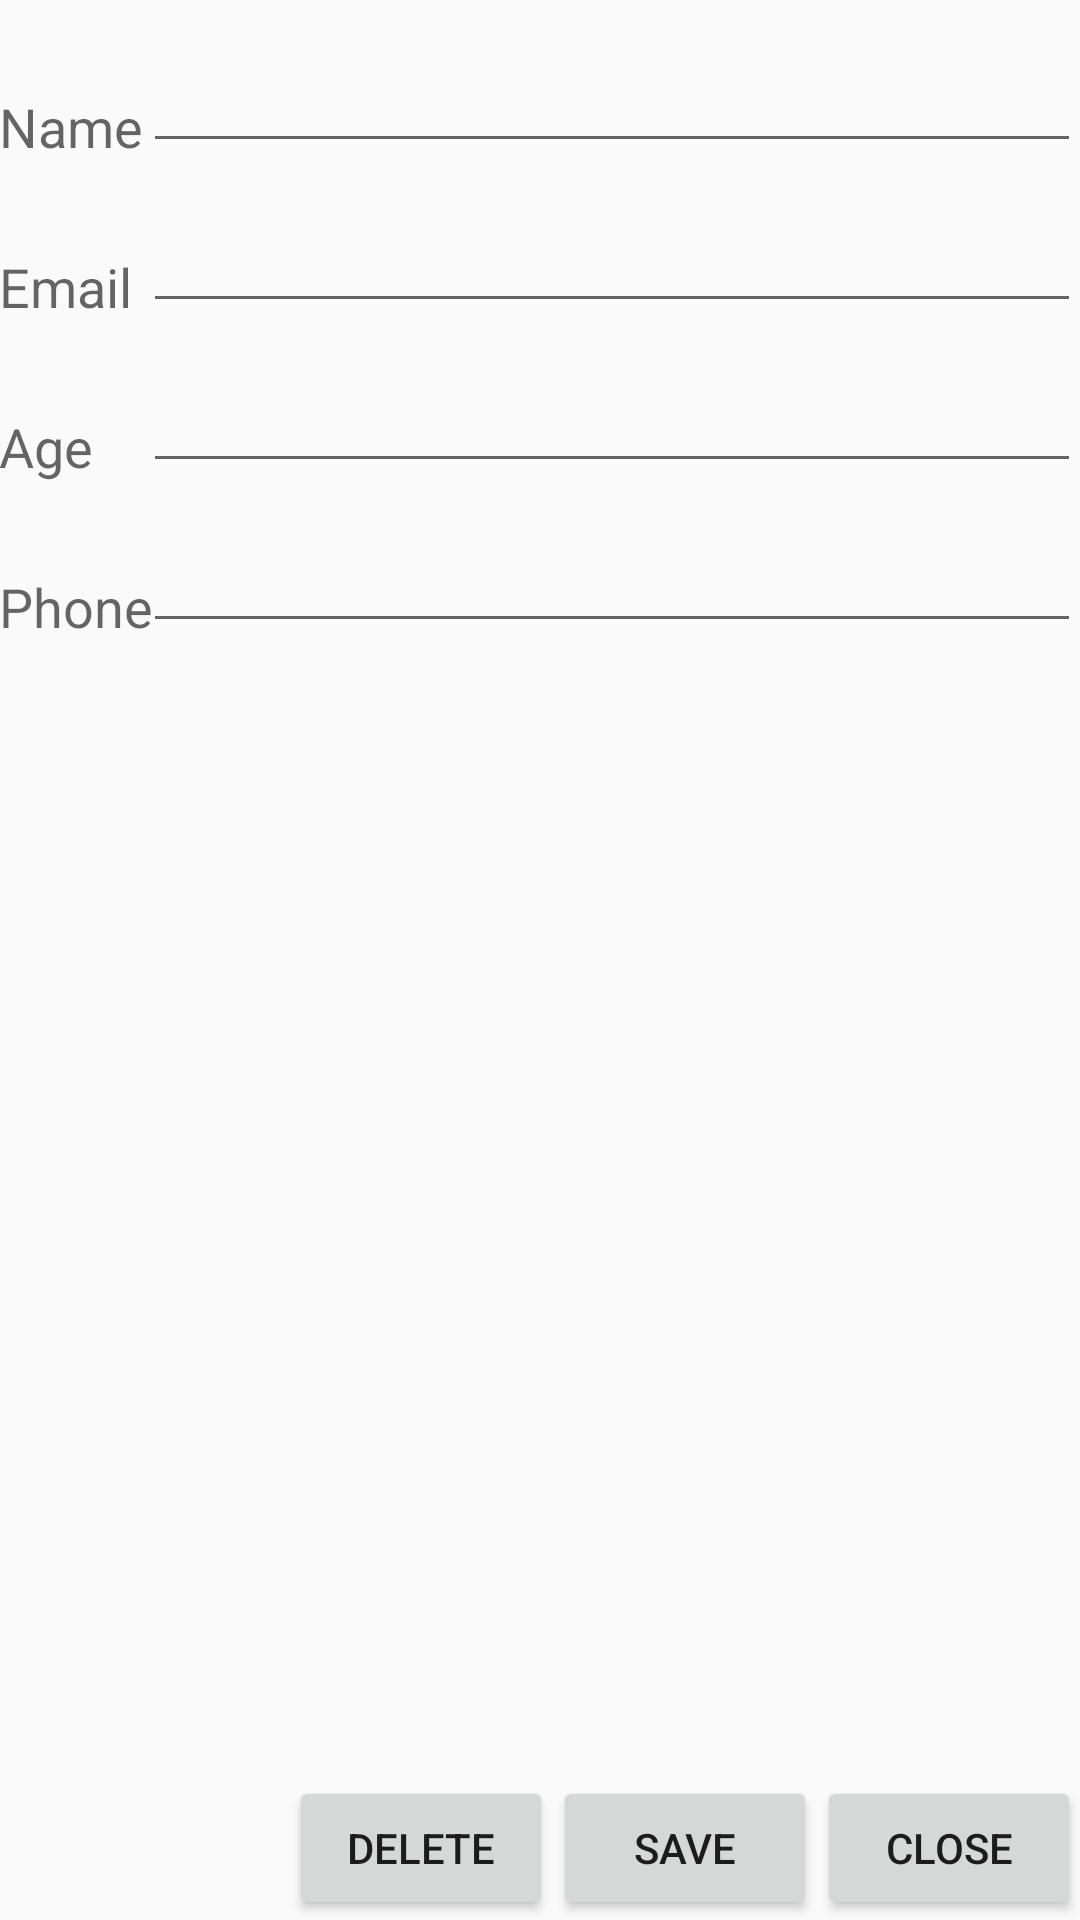

Layout XML and referenced resources for this Android screen:
<!-- AndroidManifest.xml: application theme AppTheme -->
<!-- res/layout/activity_student_detail.xml -->
<RelativeLayout xmlns:android="http://schemas.android.com/apk/res/android"
    xmlns:tools="http://schemas.android.com/tools"
    android:layout_width="match_parent"
    android:layout_height="match_parent"
    android:paddingLeft="@dimen/activity_horizontal_margin"
    android:paddingRight="@dimen/activity_horizontal_margin"
    android:paddingTop="@dimen/activity_vertical_margin"
    android:paddingBottom="@dimen/activity_vertical_margin"
    tools:context="com.instinctcoder.sqlitedb.StudentDetail">

    <TextView
        android:layout_width="wrap_content"
        android:layout_height="wrap_content"
        android:textAppearance="?android:attr/textAppearanceMedium"
        android:text="Name"
        android:id="@+id/textView"
        android:layout_alignParentTop="true"
        android:layout_alignParentLeft="true"
        android:layout_alignParentStart="true"
        android:layout_marginTop="30dp" />

    <TextView
        android:layout_width="wrap_content"
        android:layout_height="wrap_content"
        android:textAppearance="?android:attr/textAppearanceMedium"
        android:text="Email"
        android:id="@+id/textView2"
        android:layout_below="@+id/textView"
        android:layout_alignParentLeft="true"
        android:layout_alignParentStart="true"
        android:layout_marginTop="29dp" />

    <TextView
        android:layout_width="wrap_content"
        android:layout_height="wrap_content"
        android:textAppearance="?android:attr/textAppearanceMedium"
        android:text="Age"
        android:id="@+id/textView3"
        android:layout_below="@+id/textView2"
        android:layout_alignParentLeft="true"
        android:layout_alignParentStart="true"
        android:layout_marginTop="29dp" />
    <TextView
        android:layout_width="wrap_content"
        android:layout_height="wrap_content"
        android:textAppearance="?android:attr/textAppearanceMedium"
        android:text="Phone"
        android:id="@+id/textView4"
        android:layout_below="@+id/textView3"
        android:layout_alignParentLeft="true"
        android:layout_alignParentStart="true"
        android:layout_marginTop="29dp" />

    <EditText
        android:layout_width="wrap_content"
        android:layout_height="wrap_content"
        android:inputType="textPersonName"
        android:ems="10"
        android:id="@+id/editTextName"
        android:layout_above="@+id/textView2"
        android:layout_toRightOf="@+id/textView"
        android:layout_alignParentRight="true"
        android:layout_alignParentEnd="true" />

    <EditText
        android:layout_width="wrap_content"
        android:layout_height="wrap_content"
        android:inputType="textEmailAddress"
        android:ems="10"
        android:id="@+id/editTextEmail"
        android:layout_above="@+id/textView3"
        android:layout_toRightOf="@+id/textView"
        android:layout_alignRight="@+id/editTextName"
        android:layout_alignEnd="@+id/editTextName" />

    <EditText
        android:layout_width="wrap_content"
        android:layout_height="wrap_content"
        android:inputType="number"
        android:ems="10"
        android:id="@+id/editTextAge"
        android:layout_alignBottom="@+id/textView3"
        android:layout_alignLeft="@+id/editTextEmail"
        android:layout_alignStart="@+id/editTextEmail"
        android:layout_alignRight="@+id/editTextEmail"
        android:layout_alignEnd="@+id/editTextEmail" />

    <EditText
        android:layout_width="wrap_content"
        android:layout_height="wrap_content"
        android:inputType="number"
        android:ems="10"
        android:id="@+id/editTextPhone"
        android:layout_alignBottom="@+id/textView4"
        android:layout_alignLeft="@+id/editTextAge"
        android:layout_alignStart="@+id/editTextAge"
        android:layout_alignRight="@+id/editTextAge"
        android:layout_alignEnd="@+id/editTextAge"/>

    <Button
        android:layout_width="wrap_content"
        android:layout_height="wrap_content"
        android:text="Save"
        android:id="@+id/btnSave"
        android:layout_alignParentBottom="true"
        android:layout_toLeftOf="@+id/btnClose" />

    <Button
        android:layout_width="wrap_content"
        android:layout_height="wrap_content"
        android:text="Close"
        android:id="@+id/btnClose"
        android:layout_alignParentBottom="true"
        android:layout_alignParentRight="true"
        android:layout_alignParentEnd="true" />

    <Button
        android:layout_width="wrap_content"
        android:layout_height="wrap_content"
        android:text="Delete"
        android:id="@+id/btnDelete"
        android:layout_alignTop="@+id/btnSave"
        android:layout_toLeftOf="@+id/btnSave" />

</RelativeLayout>
<!-- resources referenced by this layout -->
<resources>
  <style name="AppTheme" parent="Theme.AppCompat.Light.DarkActionBar">
          
          <item name="colorPrimary">@color/colorPrimary</item>
          <item name="colorPrimaryDark">@color/colorPrimaryDark</item>
          <item name="colorAccent">@color/colorAccent</item>
      </style>
  <!-- not gathered from this repository: default colours our renderer supplied (Android Studio template values) -->
  <color name="colorPrimary">#FF6200EE</color>
  <color name="colorPrimaryDark">#FF3700B3</color>
  <color name="colorAccent">#FF03DAC5</color>
</resources>
